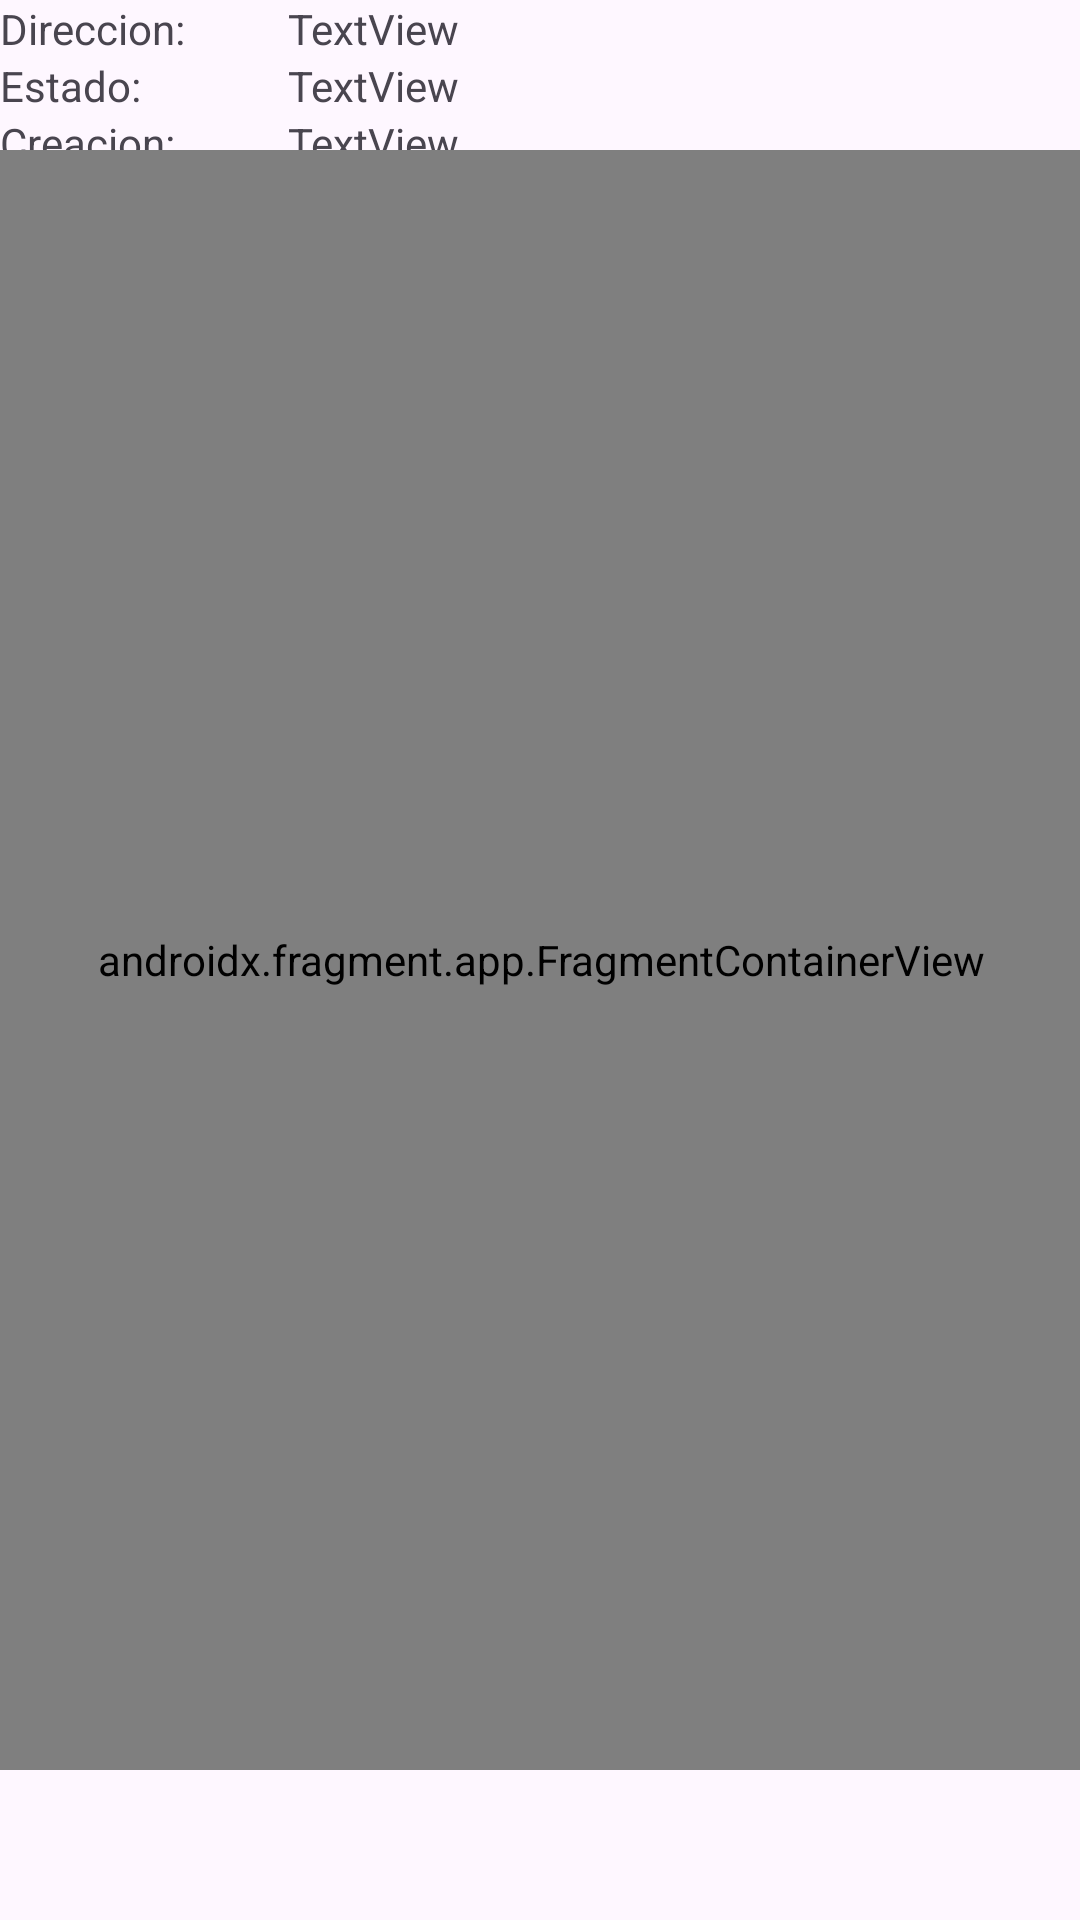

Layout XML and referenced resources for this Android screen:
<!-- AndroidManifest.xml: application theme Theme.DeremateApp -->
<!-- res/layout/activity_entrega_details.xml -->
<?xml version="1.0" encoding="utf-8"?>
<androidx.constraintlayout.widget.ConstraintLayout xmlns:android="http://schemas.android.com/apk/res/android"
    xmlns:app="http://schemas.android.com/apk/res-auto"
    xmlns:tools="http://schemas.android.com/tools"
    android:layout_width="match_parent"
    android:fitsSystemWindows="true"
    android:layout_height="match_parent">

    <TableLayout
        android:layout_width="match_parent"
        android:layout_height="match_parent"
        tools:layout_editor_absoluteX="1dp"
        tools:layout_editor_absoluteY="9dp">

        <TableRow
            android:layout_width="match_parent"
            android:layout_height="match_parent">

            <TextView
                android:id="@+id/textView9"
                android:layout_width="wrap_content"
                android:layout_height="wrap_content"
                android:text="Direccion:" />

            <TextView
                android:id="@+id/txDireccion"
                android:layout_width="wrap_content"
                android:layout_height="wrap_content"
                android:text="TextView" />
        </TableRow>

        <TableRow
            android:layout_width="match_parent"
            android:layout_height="match_parent">

            <TextView
                android:id="@+id/textView10"
                android:layout_width="wrap_content"
                android:layout_height="wrap_content"
                android:text="Estado:" />

            <TextView
                android:id="@+id/txEstado"
                android:layout_width="wrap_content"
                android:layout_height="wrap_content"
                android:text="TextView" />

        </TableRow>

        <TableRow
            android:layout_width="match_parent"
            android:layout_height="match_parent">

            <TextView
                android:id="@+id/textView13"
                android:layout_width="wrap_content"
                android:layout_height="wrap_content"
                android:text="Creacion:" />

            <TextView
                android:id="@+id/txFechaCreacion"
                android:layout_width="wrap_content"
                android:layout_height="wrap_content"
                android:text="TextView" />
        </TableRow>

        <TableRow
            android:layout_width="match_parent"
            android:layout_height="match_parent">

            <TextView
                android:id="@+id/textView14"
                android:layout_width="wrap_content"
                android:layout_height="wrap_content"
                android:text="Observaciones:" />

            <TextView
                android:id="@+id/txObservaciones"
                android:layout_width="wrap_content"
                android:layout_height="wrap_content"
                android:text="TextView" />

        </TableRow>

        <TableRow
            android:layout_width="match_parent"
            android:layout_height="match_parent">

        </TableRow>

    </TableLayout>

    <androidx.fragment.app.FragmentContainerView
        android:id="@+id/map_fragment"
        android:name="com.google.android.gms.maps.SupportMapFragment"
        android:layout_width="371dp"
        android:layout_height="540dp"
        app:layout_constraintBottom_toBottomOf="parent"
        app:layout_constraintEnd_toEndOf="parent"
        app:layout_constraintHorizontal_bias="0.5"
        app:layout_constraintStart_toStartOf="parent"
        app:layout_constraintTop_toTopOf="parent"
        app:layout_constraintVertical_bias="0.5" />

</androidx.constraintlayout.widget.ConstraintLayout>
<!-- resources referenced by this layout -->
<resources>
  <style name="Theme.DeremateApp" parent="Base.Theme.DeremateApp" />
  <style name="Base.Theme.DeremateApp" parent="Theme.Material3.DayNight.NoActionBar">
          
          
      </style>
</resources>
